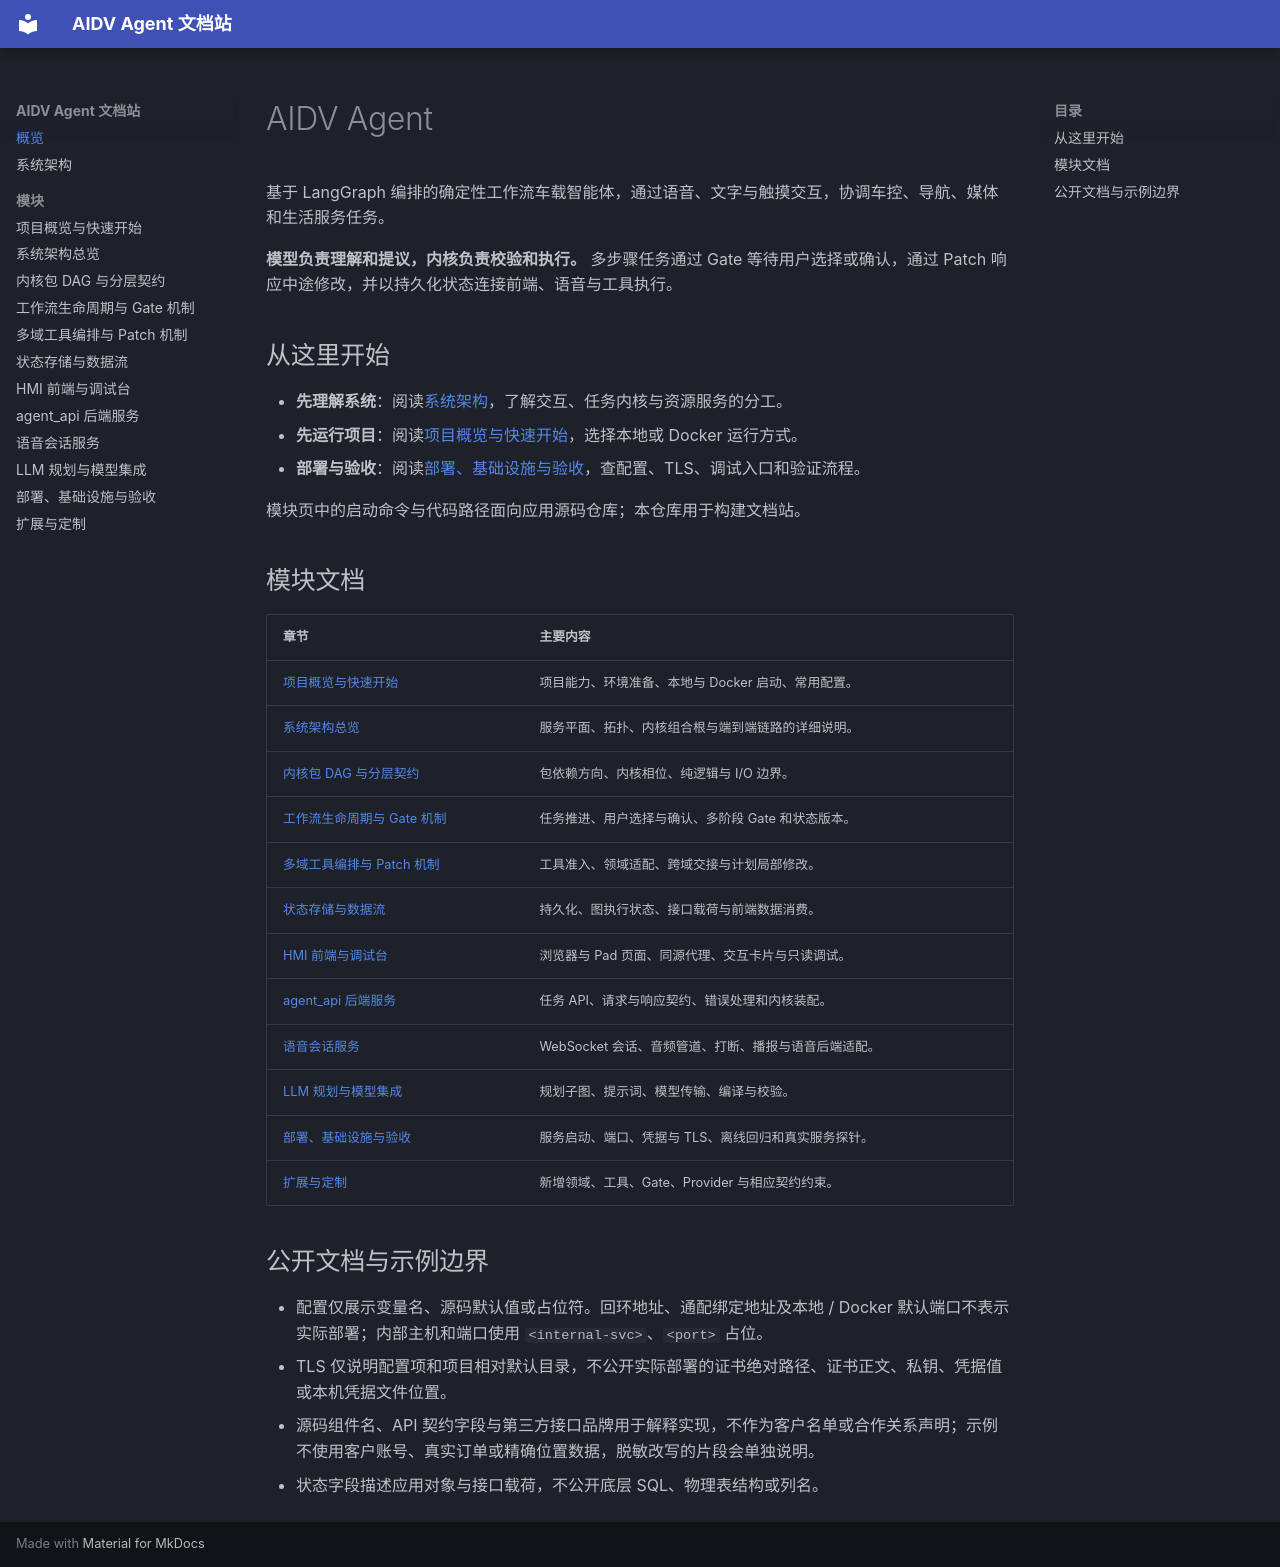

repository: dntc-ai/aidv-agent-docs · page: index.html · generator: mkdocs

# AIDV Agent

基于 LangGraph 编排的确定性工作流车载智能体，通过语音、文字与触摸交互，协调车控、导航、媒体和生活服务任务。

**模型负责理解和提议，内核负责校验和执行。** 多步骤任务通过 Gate 等待用户选择或确认，通过 Patch 响应中途修改，并以持久化状态连接前端、语音与工具执行。

## 从这里开始

- **先理解系统**：阅读[系统架构](architecture.md)，了解交互、任务内核与资源服务的分工。
- **先运行项目**：阅读[项目概览与快速开始](modules/overview.md)，选择本地或 Docker 运行方式。
- **部署与验收**：阅读[部署、基础设施与验收](modules/deployment.md)，查配置、TLS、调试入口和验证流程。

模块页中的启动命令与代码路径面向应用源码仓库；本仓库用于构建文档站。

## 模块文档

| 章节 | 主要内容 |
| --- | --- |
| [项目概览与快速开始](modules/overview.md) | 项目能力、环境准备、本地与 Docker 启动、常用配置。 |
| [系统架构总览](modules/system-architecture.md) | 服务平面、拓扑、内核组合根与端到端链路的详细说明。 |
| [内核包 DAG 与分层契约](modules/kernel-dag.md) | 包依赖方向、内核相位、纯逻辑与 I/O 边界。 |
| [工作流生命周期与 Gate 机制](modules/workflow-lifecycle.md) | 任务推进、用户选择与确认、多阶段 Gate 和状态版本。 |
| [多域工具编排与 Patch 机制](modules/tool-orchestration.md) | 工具准入、领域适配、跨域交接与计划局部修改。 |
| [状态存储与数据流](modules/state-storage.md) | 持久化、图执行状态、接口载荷与前端数据消费。 |
| [HMI 前端与调试台](modules/hmi-frontend.md) | 浏览器与 Pad 页面、同源代理、交互卡片与只读调试。 |
| [agent_api 后端服务](modules/agent-api.md) | 任务 API、请求与响应契约、错误处理和内核装配。 |
| [语音会话服务](modules/omni-session.md) | WebSocket 会话、音频管道、打断、播报与语音后端适配。 |
| [LLM 规划与模型集成](modules/llm-integration.md) | 规划子图、提示词、模型传输、编译与校验。 |
| [部署、基础设施与验收](modules/deployment.md) | 服务启动、端口、凭据与 TLS、离线回归和真实服务探针。 |
| [扩展与定制](modules/extensibility.md) | 新增领域、工具、Gate、Provider 与相应契约约束。 |

## 公开文档与示例边界

- 配置仅展示变量名、源码默认值或占位符。回环地址、通配绑定地址及本地 / Docker 默认端口不表示实际部署；内部主机和端口使用 `<internal-svc>`、`<port>` 占位。
- TLS 仅说明配置项和项目相对默认目录，不公开实际部署的证书绝对路径、证书正文、私钥、凭据值或本机凭据文件位置。
- 源码组件名、API 契约字段与第三方接口品牌用于解释实现，不作为客户名单或合作关系声明；示例不使用客户账号、真实订单或精确位置数据，脱敏改写的片段会单独说明。
- 状态字段描述应用对象与接口载荷，不公开底层 SQL、物理表结构或列名。
